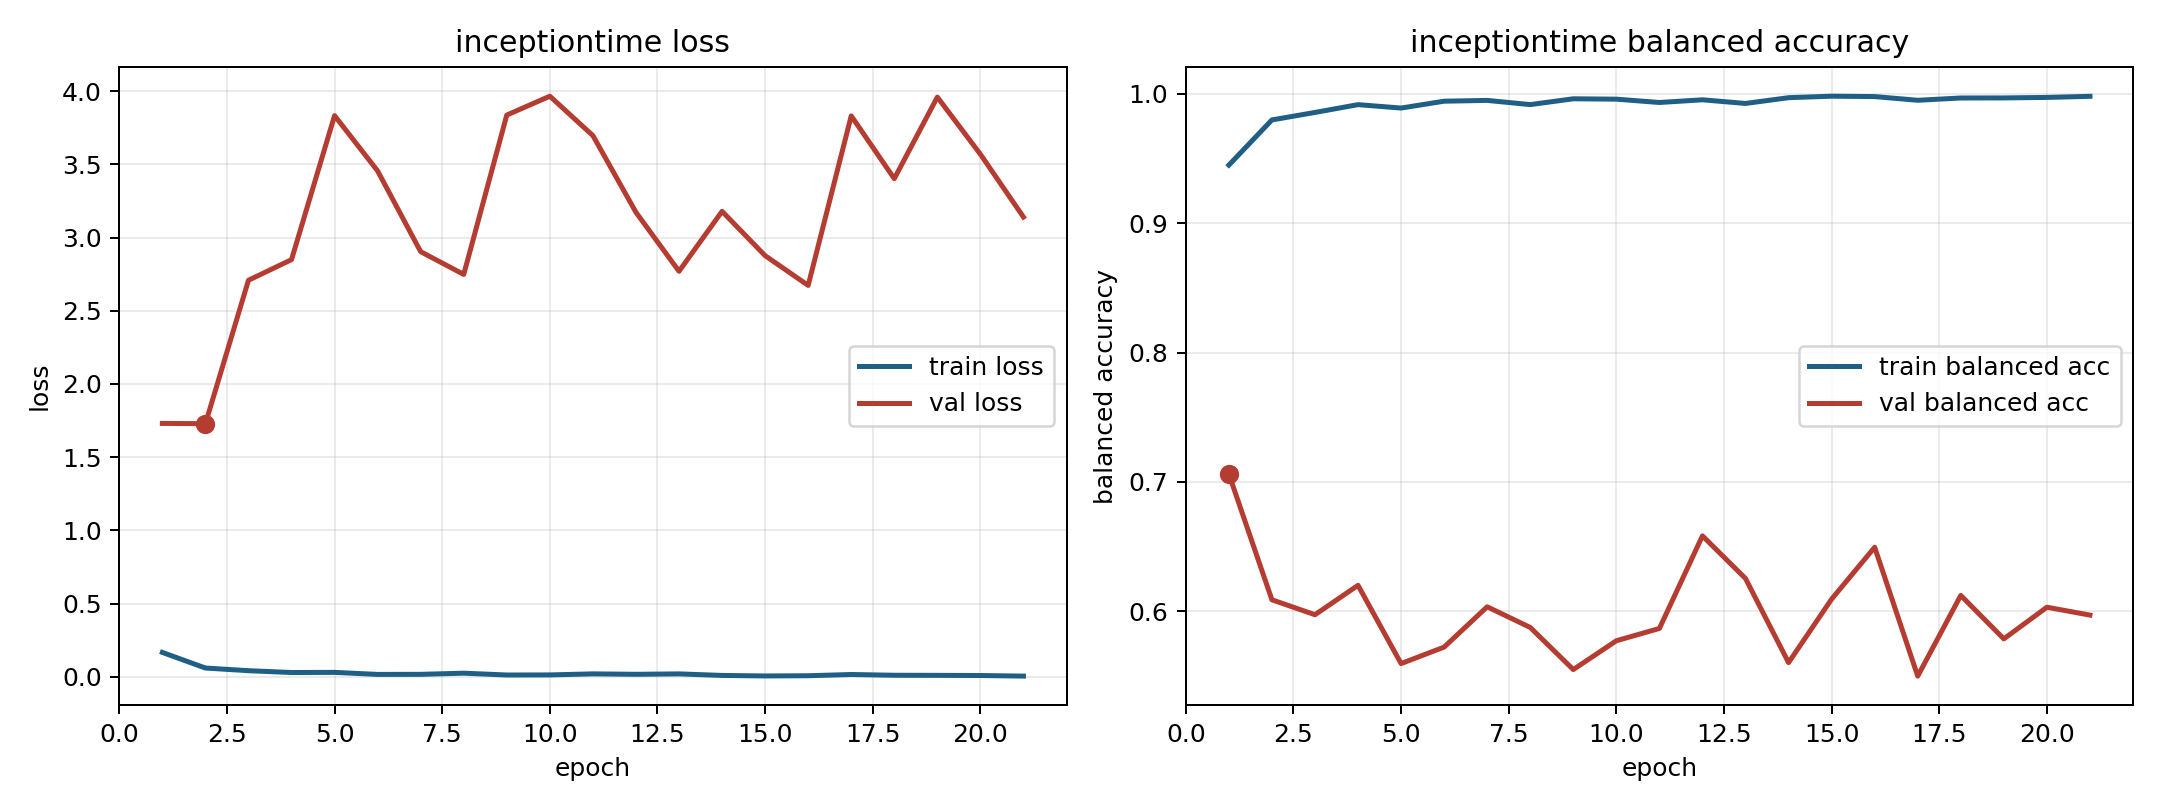

The table this chart was drawn from, first rows:
model, fold, epoch, train_loss, train_balanced_accuracy, val_loss, val_balanced_accuracy
inceptiontime, 9, 1, 0.1663, 0.9449, 1.73, 0.7061
inceptiontime, 9, 2, 0.05968, 0.9799, 1.728, 0.6089
inceptiontime, 9, 3, 0.04157, 0.9857, 2.708, 0.5973
inceptiontime, 9, 4, 0.02909, 0.9917, 2.849, 0.6201
inceptiontime, 9, 5, 0.03005, 0.989, 3.832, 0.5596
inceptiontime, 9, 6, 0.01612, 0.9943, 3.455, 0.5723
inceptiontime, 9, 7, 0.01659, 0.995, 2.903, 0.6035
inceptiontime, 9, 8, 0.02451, 0.9917, 2.748, 0.5875
inceptiontime, 9, 9, 0.01209, 0.9962, 3.836, 0.5549
inceptiontime, 9, 10, 0.01267, 0.9959, 3.965, 0.5772
inceptiontime, 9, 11, 0.0198, 0.9933, 3.696, 0.5867
inceptiontime, 9, 12, 0.01684, 0.9954, 3.172, 0.6583
inceptiontime, 9, 13, 0.01972, 0.9926, 2.769, 0.6253
inceptiontime, 9, 14, 0.009112, 0.9971, 3.179, 0.5603
inceptiontime, 9, 15, 0.005608, 0.9982, 2.876, 0.6094
inceptiontime, 9, 16, 0.007113, 0.9979, 2.673, 0.6495
inceptiontime, 9, 17, 0.01551, 0.9951, 3.831, 0.5499
inceptiontime, 9, 18, 0.01034, 0.9968, 3.402, 0.6123
inceptiontime, 9, 19, 0.009693, 0.9969, 3.959, 0.5787
inceptiontime, 9, 20, 0.008635, 0.9973, 3.569, 0.6031
inceptiontime, 9, 21, 0.004567, 0.9981, 3.14, 0.597
